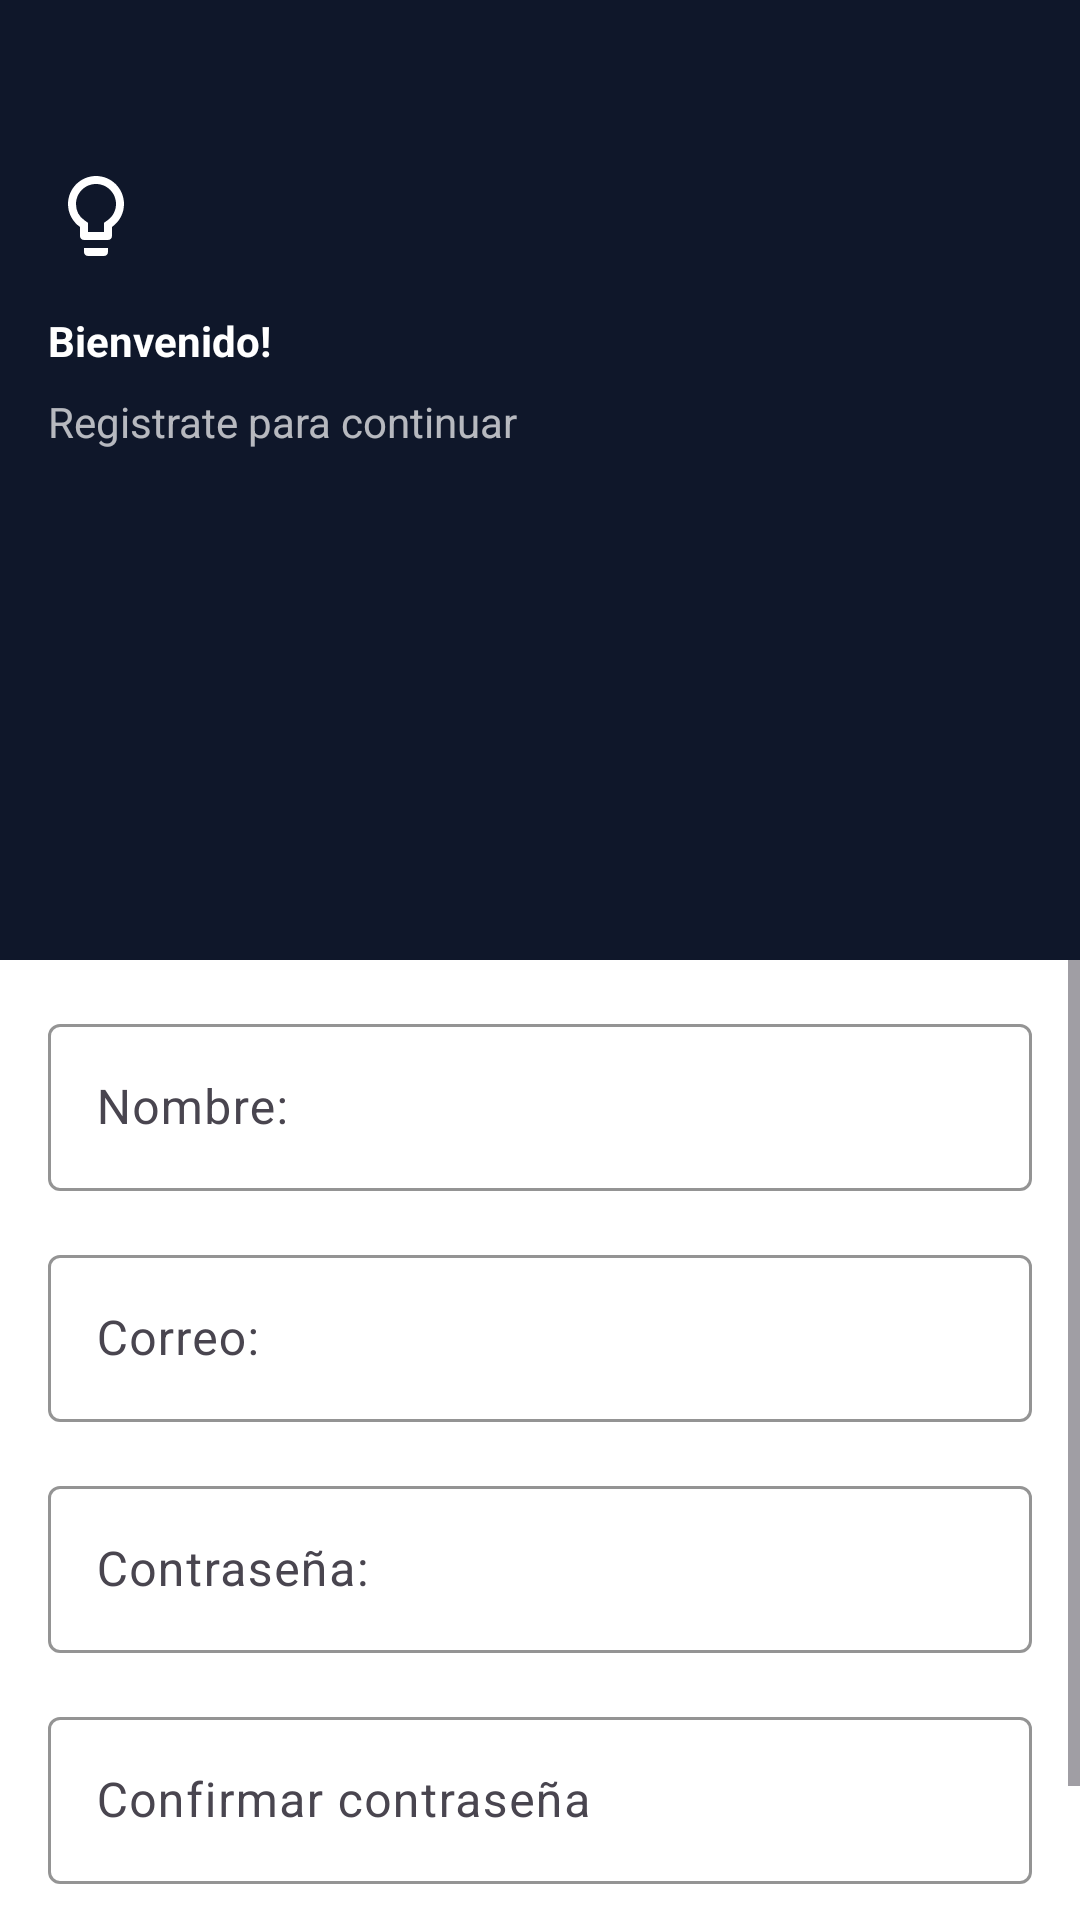

The Android layout XML behind this screen, and the referenced resources:
<!-- AndroidManifest.xml: application theme Theme.MemoFlash -->
<!-- res/layout/fragment_register.xml -->
<?xml version="1.0" encoding="utf-8"?>
<androidx.constraintlayout.widget.ConstraintLayout
    xmlns:android="http://schemas.android.com/apk/res/android"
    xmlns:app="http://schemas.android.com/apk/res-auto"
    xmlns:tools="http://schemas.android.com/tools"
    android:layout_width="match_parent"
    android:layout_height="match_parent">

    <androidx.constraintlayout.widget.ConstraintLayout
        android:id="@+id/contenedorAzul"
        android:layout_width="match_parent"
        android:layout_height="0dp"
        android:background="#0F172A"
        app:layout_constraintBottom_toTopOf="@+id/contenedorBlanco"
        app:layout_constraintTop_toTopOf="parent"
        app:layout_constraintVertical_weight="1"
        tools:layout_editor_absoluteX="0dp">

        <ImageButton
            android:id="@+id/btnBack"
            android:layout_width="24dp"
            android:layout_height="24dp"
            android:layout_marginStart="16dp"
            android:layout_marginTop="16dp"
            android:background="?attr/selectableItemBackgroundBorderless"
            android:contentDescription="@string/back"
            android:padding="4dp"
            android:scaleType="fitCenter"
            app:layout_constraintStart_toStartOf="parent"
            app:layout_constraintTop_toTopOf="parent"
            app:srcCompat="@drawable/ic_back_arrow"
            app:tint="#FFFFFF"
            android:elevation="4dp"/>

        <ImageView
            android:id="@+id/imageView3"
            android:layout_width="32dp"
            android:layout_height="32dp"
            android:layout_marginStart="16dp"
            android:layout_marginTop="16dp"
            android:contentDescription="@null"
            android:src="@drawable/ic_memoflash_premium"
            app:layout_constraintStart_toStartOf="parent"
            app:layout_constraintTop_toBottomOf="@+id/btnBack" />

        <TextView
            android:id="@+id/textView"
            android:layout_width="0dp"
            android:layout_height="wrap_content"
            android:layout_marginStart="16dp"
            android:layout_marginTop="16dp"
            android:text="@string/welcome"
            android:textColor="#FFFF"
            android:textStyle="bold"
            app:layout_constraintStart_toStartOf="parent"
            app:layout_constraintTop_toBottomOf="@+id/imageView3" />

        <TextView
            android:id="@+id/textView2"
            android:layout_width="0dp"
            android:layout_height="wrap_content"
            android:layout_marginStart="16dp"
            android:layout_marginTop="8dp"
            android:text="@string/register_subtitle"
            android:textColor="#B3FFFFFF"
            app:layout_constraintStart_toStartOf="parent"
            app:layout_constraintTop_toBottomOf="@+id/textView" />

    </androidx.constraintlayout.widget.ConstraintLayout>

    <ScrollView
        android:id="@+id/contenedorBlanco"
        android:layout_width="match_parent"
        android:layout_height="0dp"
        android:fillViewport="true"
        android:background="#FFFFFF"
        app:layout_constraintTop_toBottomOf="@+id/contenedorAzul"
        app:layout_constraintBottom_toBottomOf="parent"
        app:layout_constraintVertical_weight="1">

        <androidx.constraintlayout.widget.ConstraintLayout
            android:layout_width="match_parent"
            android:layout_height="wrap_content">

            <com.google.android.material.textfield.TextInputLayout
                android:id="@+id/editTextText"
                style="@style/MemoInputLayout"
                android:layout_width="0dp"
                android:layout_height="wrap_content"
                android:layout_marginStart="16dp"
                android:layout_marginTop="16dp"
                android:layout_marginEnd="16dp"
                android:hint="@string/name_colon"
                app:boxBackgroundMode="outline"
                app:layout_constraintEnd_toEndOf="parent"
                app:layout_constraintHorizontal_bias="0.0"
                app:layout_constraintStart_toStartOf="parent"
                app:layout_constraintTop_toTopOf="parent">

                <com.google.android.material.textfield.TextInputEditText
                    style="@style/MemoInputText"
                    android:layout_width="match_parent"
                    android:layout_height="wrap_content"
                    android:autofillHints="name"
                    android:inputType="textPersonName"
                    android:singleLine="true" />
            </com.google.android.material.textfield.TextInputLayout>

            <com.google.android.material.textfield.TextInputLayout
                android:id="@+id/editTextCorreo"
                style="@style/MemoInputLayout"
                android:layout_width="0dp"
                android:layout_height="wrap_content"
                android:layout_marginStart="16dp"
                android:layout_marginTop="16dp"
                android:layout_marginEnd="16dp"
                android:hint="@string/mail_colon"
                app:boxBackgroundMode="outline"
                app:layout_constraintEnd_toEndOf="parent"
                app:layout_constraintStart_toStartOf="parent"
                app:layout_constraintTop_toBottomOf="@+id/editTextText">

                <com.google.android.material.textfield.TextInputEditText
                    style="@style/MemoInputText"
                    android:layout_width="match_parent"
                    android:layout_height="wrap_content"
                    android:autofillHints="emailAddress"
                    android:inputType="textEmailAddress"
                    android:singleLine="true" />
            </com.google.android.material.textfield.TextInputLayout>


            <com.google.android.material.textfield.TextInputLayout
                android:id="@+id/editTextContrasena"
                style="@style/MemoInputLayout"
                android:layout_width="0dp"
                android:layout_height="wrap_content"
                android:layout_marginStart="16dp"
                android:layout_marginTop="16dp"
                android:layout_marginEnd="16dp"
                android:hint="@string/password_colon"
                app:boxBackgroundMode="outline"
                app:layout_constraintEnd_toEndOf="parent"
                app:layout_constraintHorizontal_bias="1.0"
                app:layout_constraintStart_toStartOf="parent"
                app:layout_constraintTop_toBottomOf="@+id/editTextCorreo">

                <com.google.android.material.textfield.TextInputEditText
                    style="@style/MemoInputText"
                    android:layout_width="match_parent"
                    android:layout_height="wrap_content"
                    android:autofillHints="password"
                    android:inputType="textPassword"
                    android:singleLine="true" />
            </com.google.android.material.textfield.TextInputLayout>

            <com.google.android.material.textfield.TextInputLayout
                android:id="@+id/confirmPasswordTil"
                style="@style/MemoInputLayout"
                android:layout_width="0dp"
                android:layout_height="wrap_content"
                android:layout_marginStart="16dp"
                android:layout_marginTop="16dp"
                android:layout_marginEnd="16dp"
                android:hint="@string/confirm_password"
                app:boxBackgroundMode="outline"
                app:layout_constraintEnd_toEndOf="parent"
                app:layout_constraintStart_toStartOf="parent"
                app:layout_constraintTop_toBottomOf="@+id/editTextContrasena">

                <com.google.android.material.textfield.TextInputEditText
                    style="@style/MemoInputText"
                    android:layout_width="match_parent"
                    android:layout_height="wrap_content"
                    android:autofillHints="password"
                    android:inputType="textPassword"
                    android:singleLine="true" />
            </com.google.android.material.textfield.TextInputLayout>

            <com.google.android.material.button.MaterialButton
                android:id="@+id/btnRegistrar"
                style="@style/MemoPrimaryButton"
                android:layout_width="0dp"
                android:layout_height="48dp"
                android:layout_marginStart="16dp"
                android:layout_marginTop="16dp"
                android:layout_marginEnd="16dp"
                android:backgroundTint="#2563EB"
                android:minHeight="0dp"
                android:padding="0dp"
                android:text="@string/register_short"
                android:textColor="#FFFFFF"
                android:elevation="4dp"
                app:layout_constraintEnd_toEndOf="parent"
                app:layout_constraintHorizontal_bias="0.0"
                app:layout_constraintStart_toStartOf="parent"
                app:layout_constraintTop_toBottomOf="@+id/confirmPasswordTil" />


        </androidx.constraintlayout.widget.ConstraintLayout>
    </ScrollView>

</androidx.constraintlayout.widget.ConstraintLayout>
<!-- resources referenced by this layout -->
<resources>
  <!-- drawable ic_memoflash_premium (drawable) -->
  <?xml version="1.0" encoding="utf-8"?>
  <vector xmlns:android="http://schemas.android.com/apk/res/android"
      android:width="32dp"
      android:height="32dp"
      android:viewportWidth="24"
      android:viewportHeight="24">
  
      <path
          android:fillColor="#FFFFFF"
          android:pathData="M12,2C8.14,2 5,5.14 5,9c0,2.38 1.19,4.47 3,5.74V17c0,0.55 0.45,1 1,1h6c0.55,0 1,-0.45 1,-1v-2.26c1.81,-1.27 3,-3.36 3,-5.74 0,-3.86 -3.14,-7 -7,-7zm2.85,11.1l-0.85,0.6V16h-4v-2.3l-0.85,-0.6A4.997,4.997 0 0,1 7,9c0,-2.76 2.24,-5 5,-5s5,2.24 5,5c0,1.63 -0.8,3.16 -2.15,4.1zM9,21c0,0.55 0.45,1 1,1h4c0.55,0 1,-0.45 1,-1v-1H9v1z"/>
  </vector>
  <string name="back">Regresar</string>
  <string name="confirm_password">Confirmar contraseña</string>
  <string name="mail_colon">Correo:</string>
  <string name="name_colon">Nombre:</string>
  <string name="password_colon">Contraseña:</string>
  <string name="register_short">Registrar</string>
  <string name="register_subtitle">Registrate para continuar</string>
  <string name="welcome">Bienvenido!</string>
  <style name="MemoInputLayout" parent="Widget.Material3.TextInputLayout.OutlinedBox">
          <item name="boxBackgroundColor">@color/white</item>
          <item name="boxStrokeColor">@color/memo_blue</item>
          <item name="hintTextColor">@color/memo_muted</item>
      </style>
  <style name="MemoInputText" parent="Widget.Material3.TextInputEditText.OutlinedBox">
          <item name="android:textColor">@color/memo_ink</item>
          <item name="android:textColorHint">@color/memo_muted</item>
      </style>
  <style name="MemoPrimaryButton" parent="Widget.Material3.Button">
          <item name="android:textAllCaps">false</item>
          <item name="cornerRadius">12dp</item>
          <item name="backgroundTint">@color/memo_blue</item>
          <item name="android:textColor">@color/white</item>
          <item name="android:textStyle">bold</item>
      </style>
  <style name="Theme.MemoFlash" parent="Base.Theme.MemoFlash" />
  <color name="white">#FFFFFFFF</color>
  <color name="memo_blue">#2563EB</color>
  <color name="memo_muted">#64748B</color>
  <color name="memo_ink">#111827</color>
  <style name="Base.Theme.MemoFlash" parent="Theme.Material3.DayNight.NoActionBar">
          <item name="android:windowBackground">@color/white</item>
      </style>
</resources>
